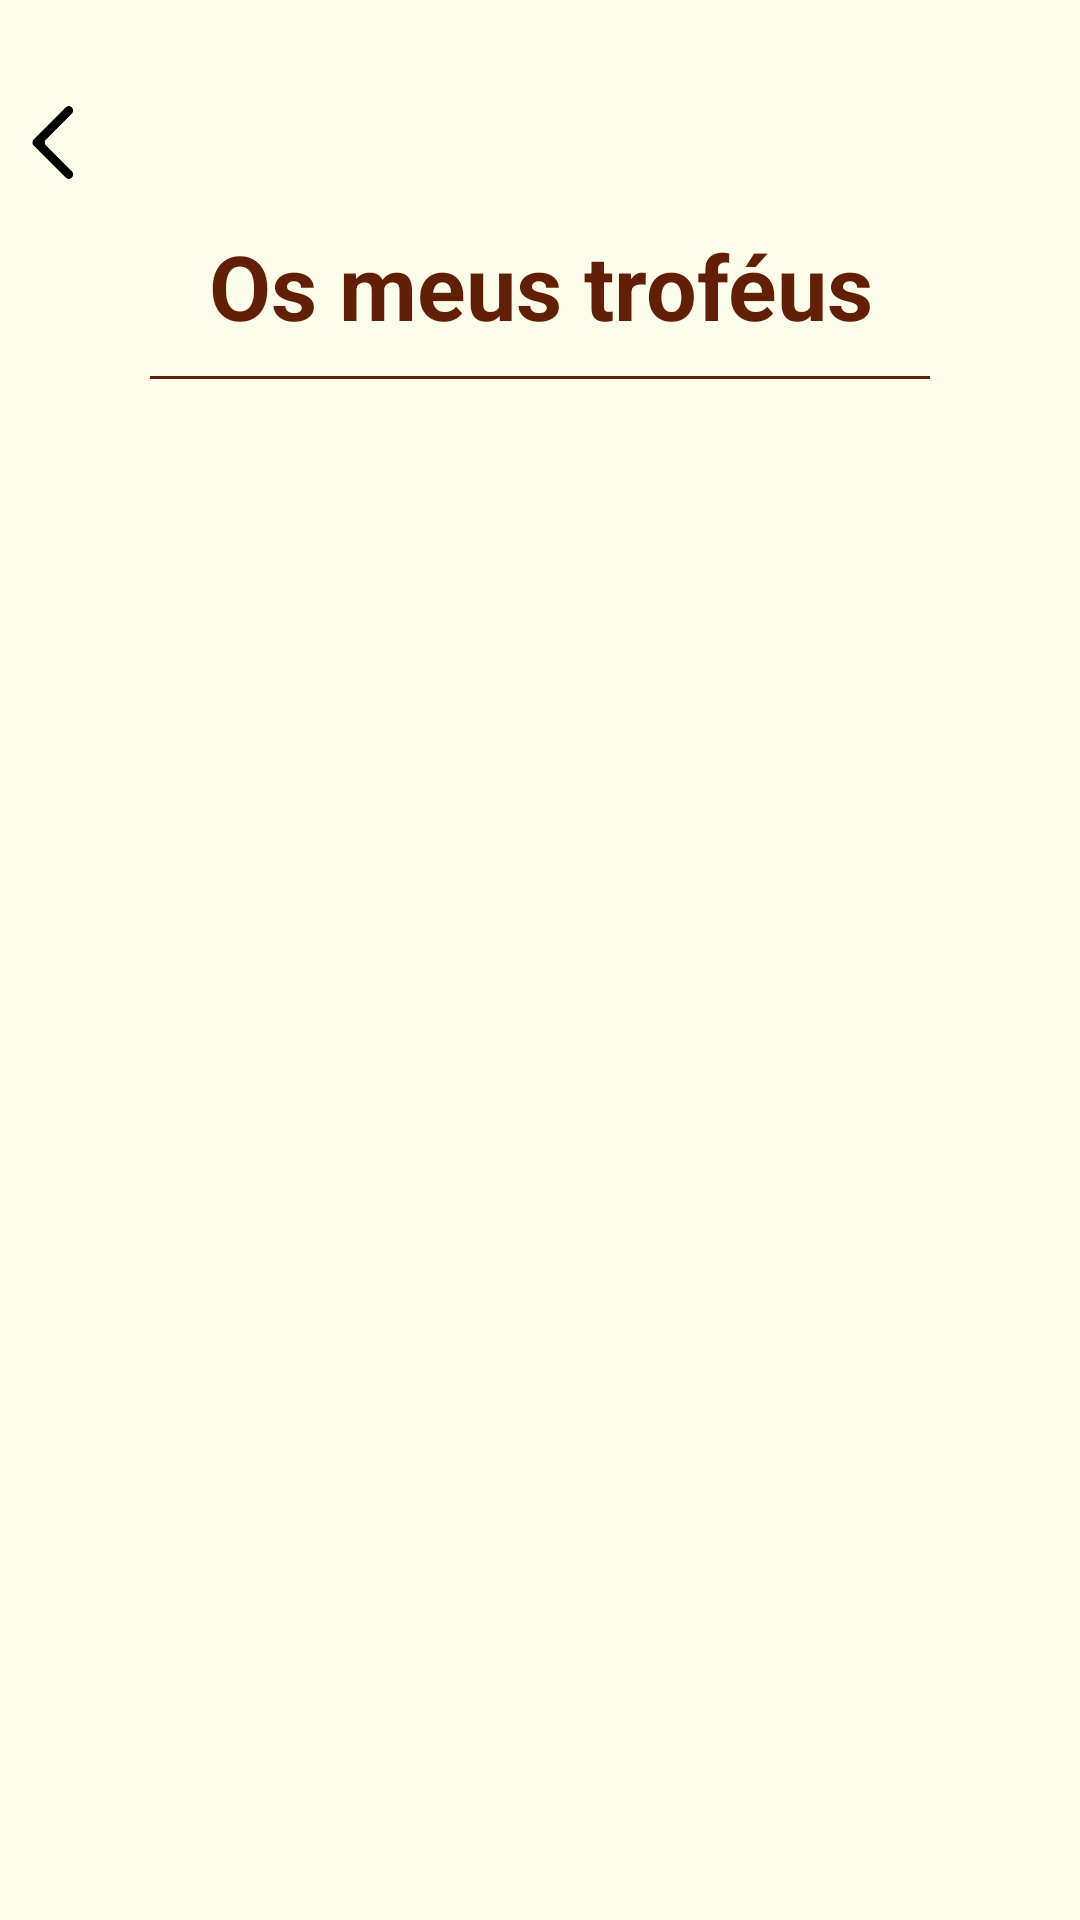

Write the Android layout XML for this screen, with the resource values it uses.
<!-- AndroidManifest.xml: application theme Theme.UNOMobile -->
<!-- res/layout/fragment_trophies.xml -->
<?xml version="1.0" encoding="utf-8"?>
<RelativeLayout
    xmlns:android="http://schemas.android.com/apk/res/android"
    xmlns:app="http://schemas.android.com/apk/res-auto"
    xmlns:tools="http://schemas.android.com/tools"
    android:layout_width="match_parent"
    android:layout_height="match_parent"
    android:layout_marginHorizontal="20dp"
    tools:context=".fragments.trophies.TrophiesFragment">

    <ImageView
        android:id="@+id/back_button"
        android:layout_width="fill_parent"
        android:layout_height="35dp"
        android:scaleType="fitStart"
        android:src="@drawable/back_icon"
        app:layout_constraintEnd_toEndOf="parent"
        app:layout_constraintTop_toTopOf="parent"
        android:layout_marginTop="30dp"
        android:contentDescription="Back button" />

    <TextView
        android:id="@+id/title"
        android:layout_width="wrap_content"
        android:layout_height="wrap_content"
        android:layout_below="@+id/back_button"
        android:layout_marginHorizontal="10dp"
        android:layout_marginTop="10dp"
        android:layout_centerHorizontal="true"
        android:gravity="center"
        android:text="Os meus troféus"
        android:textColor="@color/primary_text"
        android:textSize="30sp"
        android:textStyle="bold" />

    <View
        android:id="@+id/line_break"
        android:layout_width="match_parent"
        android:layout_height="1dp"
        android:background="@color/primary_text"
        android:layout_below="@+id/title"
        android:layout_marginTop="10dp"
        android:layout_marginHorizontal="50dp"/>

    <androidx.recyclerview.widget.RecyclerView
        android:id="@+id/recycler_view"
        android:layout_width="match_parent"
        android:layout_height="match_parent"
        android:layout_below="@+id/line_break"
        android:layout_marginTop="10dp"/>

</RelativeLayout>
<!-- resources referenced by this layout -->
<resources>
  <color name="primary_text">#611F07</color>
  <!-- drawable back_icon: png bitmap (drawable, 1415 bytes) -->
  <style name="Theme.UNOMobile" parent="Theme.MaterialComponents.DayNight.NoActionBar">
          
          <item name="colorPrimary">@color/purple_500</item>
          <item name="colorPrimaryVariant">@color/purple_700</item>
          <item name="colorOnPrimary">@color/white</item>
          
          <item name="colorSecondary">@color/teal_200</item>
          <item name="colorSecondaryVariant">@color/teal_700</item>
          <item name="colorOnSecondary">@color/black</item>
          
          <item name="android:statusBarColor">?attr/colorPrimaryVariant</item>
          
          <item name="android:windowBackground">@color/background</item>
  
          <item name="android:textColorPrimary">@color/primary_text</item>
          <item name="android:textColorSecondary">@color/black</item>
      </style>
  <color name="purple_500">#FF6200EE</color>
  <color name="purple_700">#FF3700B3</color>
  <color name="white">#FFFFFFFF</color>
  <color name="teal_200">#FF03DAC5</color>
  <color name="teal_700">#FF018786</color>
  <color name="black">#FF000000</color>
  <color name="background">#FCFDEB</color>
</resources>
